Labelled photos from "data_single_cnn", an image-classification folder in bonsaibauer/dhbw_project_dip. The possible labels are: farbfehler, normal.

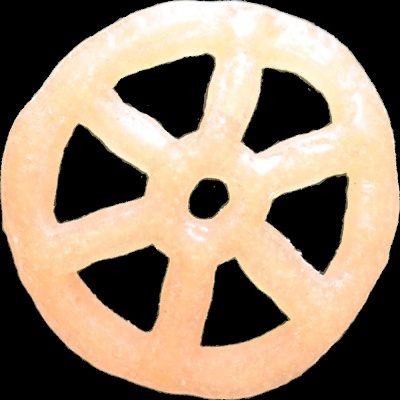
Label: normal

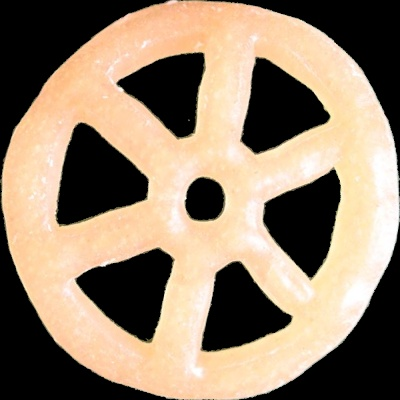
Label: normal

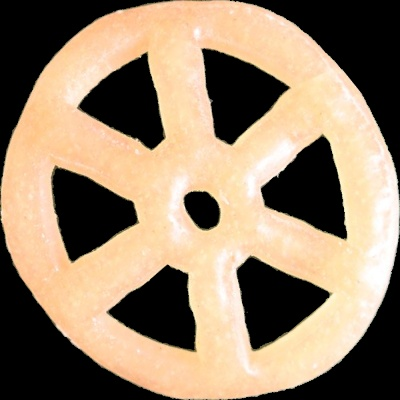
Label: normal

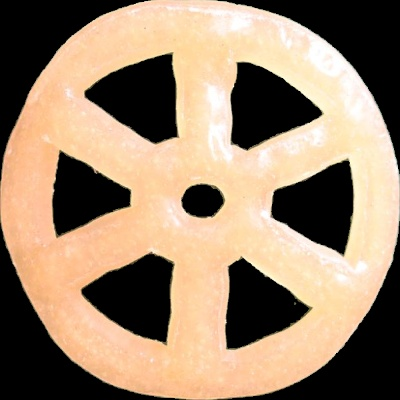
Label: normal

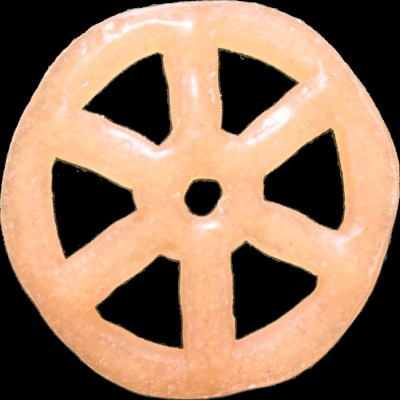
Label: normal

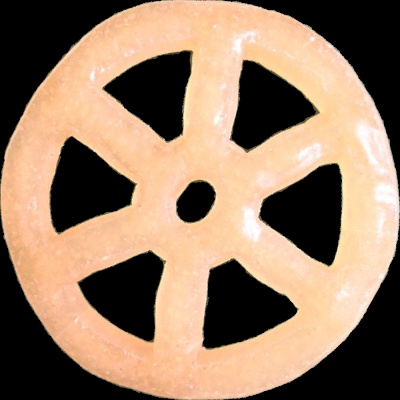
Label: normal
